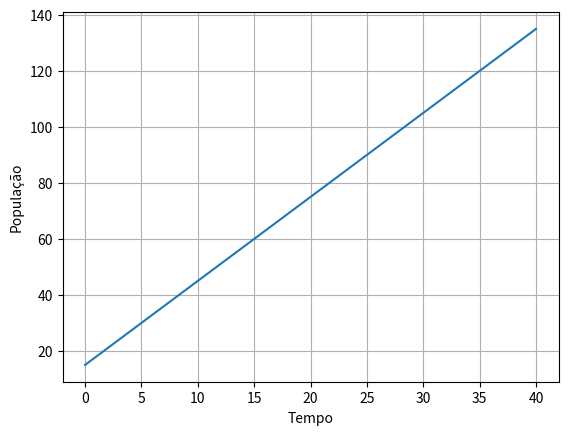

Write Python code to recreate this figure.
#Agora, vamos aplicar os conhecimentos adquiridos nos itens anteriores nos três principais modelos de crescimento populacional que vimos em aula.
#Vamos considerar os seguintes parâmetros para o nosso modelo:
#P(0) =15 [onças]
#N=4 [nascimentos de onças/mês] 
#M=1[mortes de onças/mês]

P=list(range(41))
P[0]=15
i=0
while(i<40):
    P[i+1]=P[i]+4-1
    i=i+1
print(P)

#Em seguida, plote um gráfico do número de onças em função do tempo.
import numpy as np
tempo=np.arange(0,41,1)
import matplotlib.pyplot as plt
plt.plot( tempo , P)
plt.xlabel("Tempo")
plt.ylabel("População")
plt.grid()
